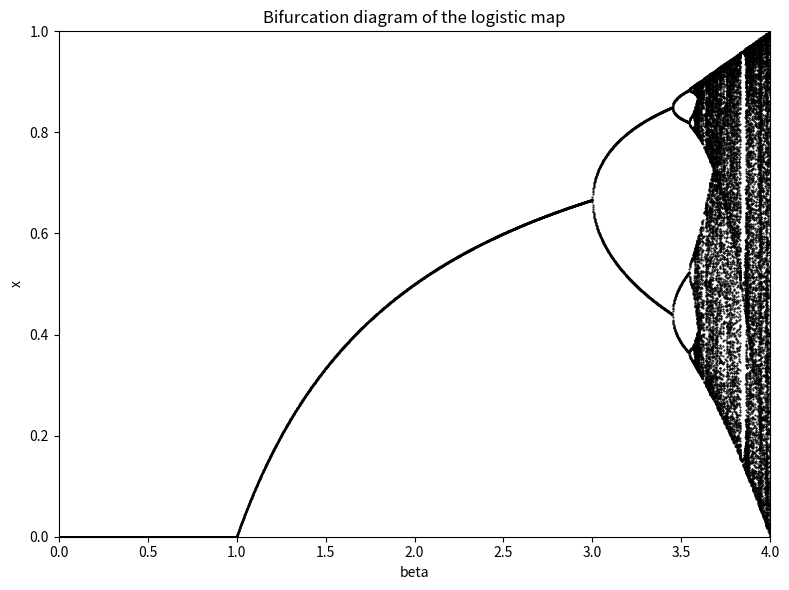

Generate this figure with matplotlib:
import numpy as np
import matplotlib.pyplot as plt

beta_min = 0.0
beta_max = 4.0
beta_step = 0.001
beta_values = np.arange(beta_min, beta_max + beta_step, beta_step)

beta_vals = []
x_vals = []

for beta in beta_values:
    x_old = 0.5
    
    for i in range(2000):
        x_new = beta * (x_old - x_old**2)
        x_old = x_new
        
    x_ss = x_old
    
    for i in range(1000):
        x_new = beta * (x_old - x_old**2)
        if not np.isfinite(x_new):
            break
        x_old = x_new
        beta_vals.append(beta)
        x_vals.append(x_new)
        if abs(x_new - x_ss) < 0.01:
            break

beta_vals = np.array(beta_vals)
x_vals = np.array(x_vals)

plt.figure(figsize=(8, 6), facecolor='white')
ax = plt.gca()
ax.set_facecolor('white')
plt.plot(beta_vals, x_vals, '.', markersize=1.0, color=(0, 0, 0))
plt.xlabel('beta', color='black')
plt.ylabel('x', color='black')
plt.title('Bifurcation diagram of the logistic map', color='black')
ax.tick_params(colors='black')
plt.xlim(beta_min, beta_max)
plt.ylim(0, 1)
plt.tight_layout()
plt.show()
